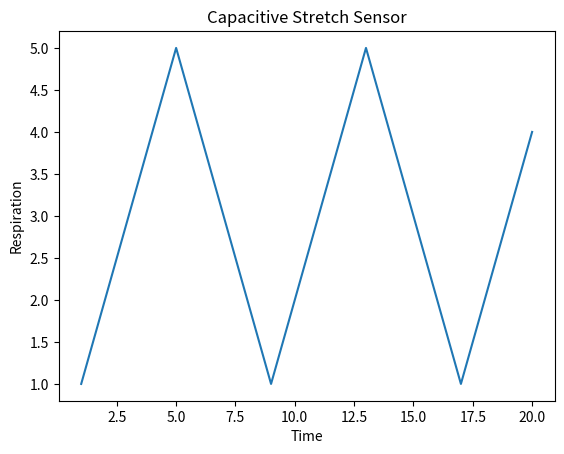

This figure's Python source:
# importing the required module
import matplotlib.pyplot as plt
  
# x axis values
x = [1,2,3,4,5,6,7,8,9,10,11,12,13,14,15,16,17,18,19,20]
# corresponding y axis values
y = [1,2,3,4,5,4,3,2,1,2,3,4,5,4,3,2,1,2,3,4]
  
# plotting the points 
plt.plot(x, y)
  
# naming the x axis
plt.xlabel('Time')
# naming the y axis
plt.ylabel('Respiration')
  
# giving a title to my graph
plt.title('Capacitive Stretch Sensor')
  
# function to show the plot
plt.show()